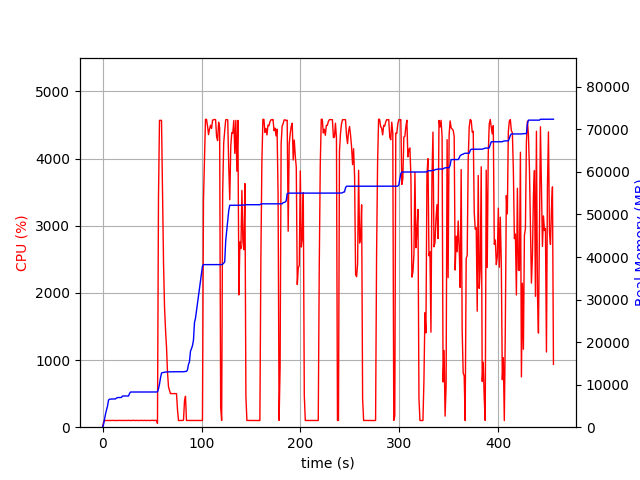

Values plotted in this chart, from the file beside it:
elapsed_time, nproc, cpu, mem_real, mem_virtual
4.363059997558594e-05, 1, 0.0, 5.883, 3185
1.007, 1, 73.5, 668.1, 1690
2.014, 1, 100.2, 1888, 3658
3.022, 1, 99.2, 3124, 5002
4.031, 1, 100.2, 4066, 6788
5.038, 1, 100.3, 4998, 8580
6.045, 1, 99.3, 6368, 10740
7.053, 1, 101.3, 6570, 10740
8.061, 1, 99.2, 6604, 10752
9.068, 1, 100.3, 6628, 10752
10.08, 1, 101.3, 6628, 10752
11.08, 1, 100.3, 6628, 10752
12.09, 1, 100.3, 6644, 10752
13.1, 1, 99.2, 6644, 10752
14.11, 1, 99.9, 6858, 10752
15.12, 1, 100.9, 6942, 10752
16.13, 1, 100.1, 6976, 10752
17.14, 1, 101.0, 6976, 10752
18.15, 1, 100.0, 6976, 10752
19.16, 1, 100.1, 7008, 10752
20.17, 1, 101.0, 7332, 10752
21.17, 1, 100.1, 7332, 10752
22.18, 1, 99.1, 7332, 10752
23.19, 1, 102.0, 7332, 10752
24.2, 1, 100.0, 7332, 10752
25.21, 1, 100.0, 7332, 10752
26.22, 1, 102.0, 7332, 10752
27.23, 1, 100.1, 7898, 13312
28.24, 1, 99.0, 8268, 13312
29.25, 1, 100.9, 8270, 13312
30.26, 1, 100.0, 8270, 13312
31.27, 1, 103.1, 8272, 13312
32.28, 1, 100.0, 8272, 13312
33.29, 1, 100.1, 8272, 13312
34.3, 1, 101.9, 8272, 13312
35.31, 1, 100.1, 8272, 13312
36.32, 1, 99.1, 8272, 13312
37.33, 1, 100.9, 8272, 13312
38.34, 1, 100.0, 8272, 13312
39.35, 1, 102.0, 8272, 13312
40.36, 1, 100.0, 8272, 13312
41.37, 1, 100.0, 8272, 13312
42.38, 1, 102.0, 8272, 13312
43.39, 1, 99.9, 8272, 13312
44.4, 1, 99.0, 8272, 13312
45.41, 1, 101.9, 8276, 13312
46.42, 1, 99.9, 8276, 13312
47.43, 1, 99.1, 8276, 13312
48.44, 1, 100.0, 8276, 13312
49.45, 1, 99.9, 8276, 13312
50.46, 1, 103.1, 8276, 13312
51.47, 1, 99.0, 8276, 13312
52.48, 1, 100.1, 8276, 13312
53.49, 1, 103.0, 8276, 13312
54.5, 1, 99.1, 8278, 13312
55.51, 2, 56.5, 8299, 16509
56.52, 1, 3413, 9028, 17412
57.54, 1, 4570, 10106, 18511
58.56, 1, 4570, 11607, 20195
59.59, 1, 4570, 12730, 21407
... 390 more rows
